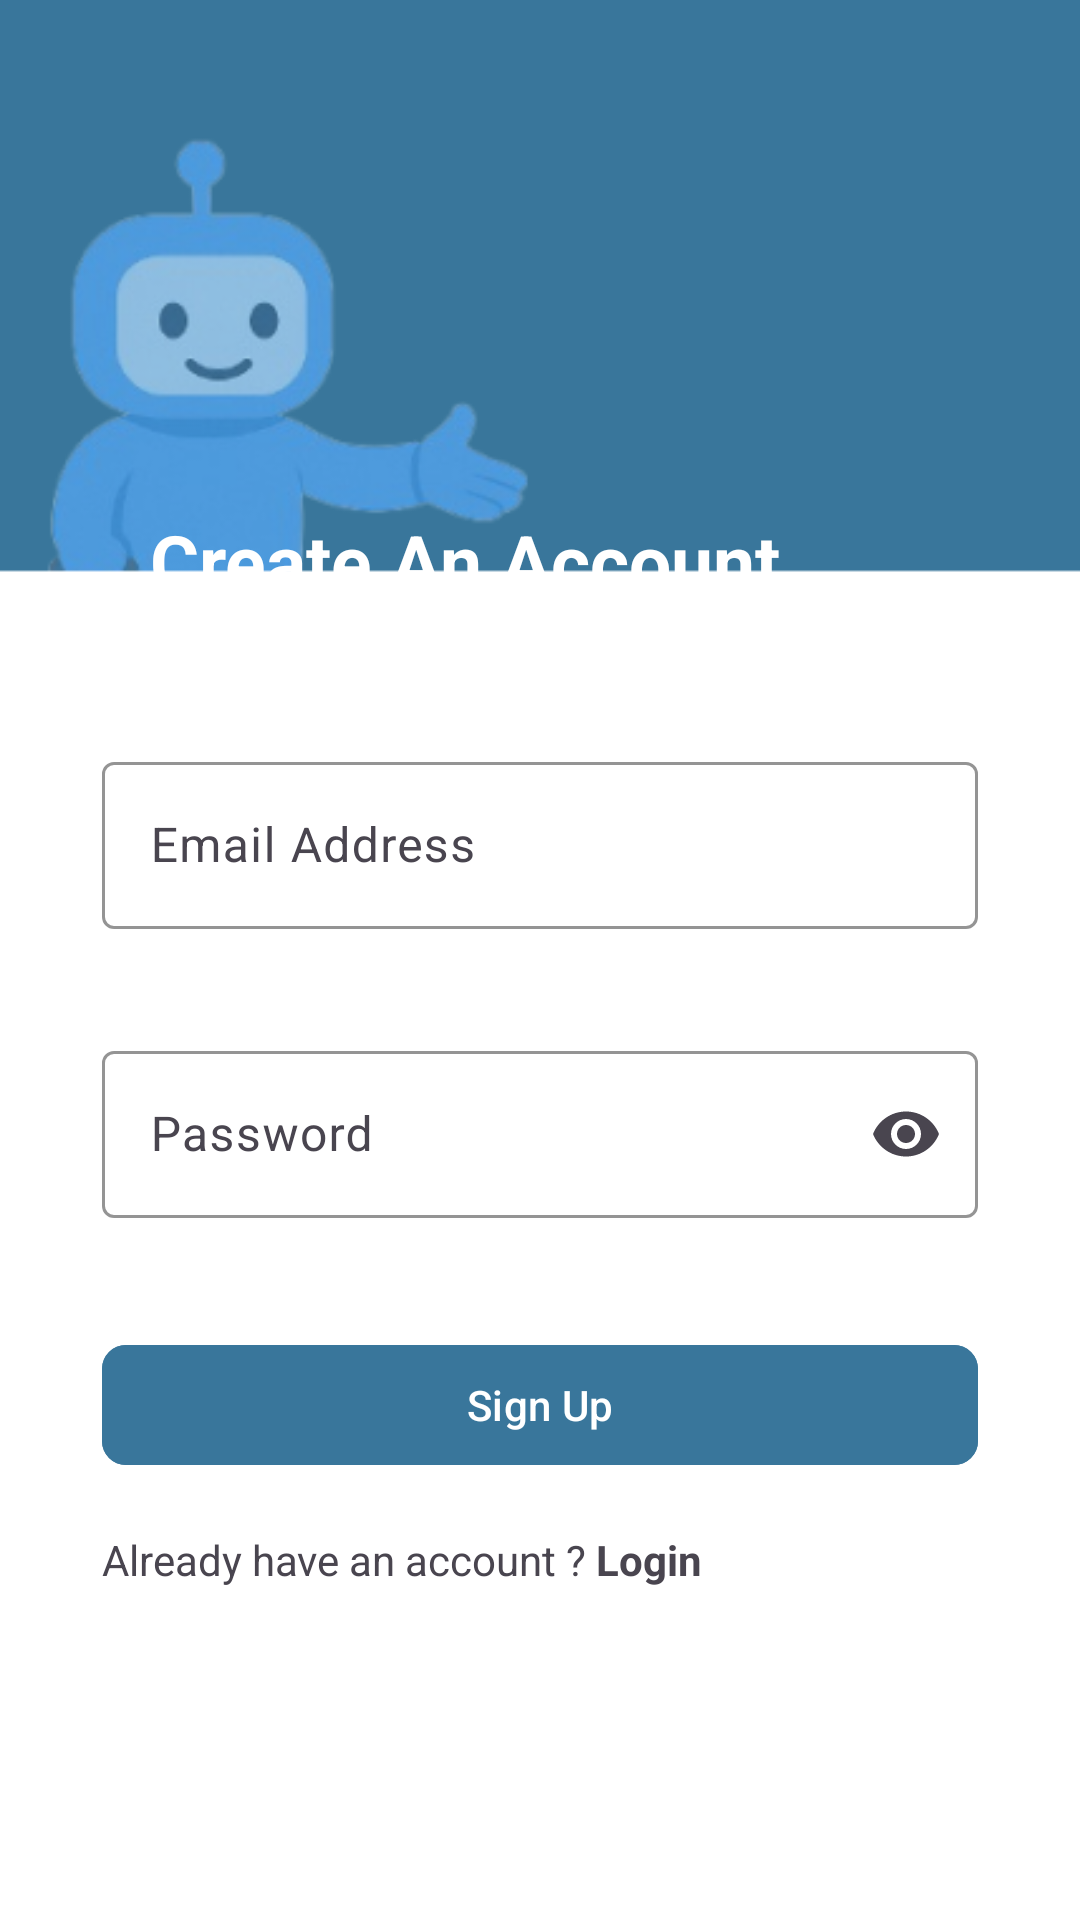

Reconstruct the res/layout file that produces this screen, plus the resources it refers to.
<!-- AndroidManifest.xml: application theme Theme.JobBotApp -->
<!-- res/layout/activity_register.xml -->
<?xml version="1.0" encoding="utf-8"?>
<androidx.constraintlayout.widget.ConstraintLayout xmlns:android="http://schemas.android.com/apk/res/android"
    xmlns:app="http://schemas.android.com/apk/res-auto"
    xmlns:tools="http://schemas.android.com/tools"
    android:id="@+id/main"
    android:layout_width="match_parent"
    android:layout_height="match_parent"
    android:background="@drawable/bg_registeractivity"
    tools:context=".activity.auth.RegisterActivity">

    <ImageView
        android:id="@+id/login_logo"
        android:layout_width="80dp"
        android:layout_height="80dp"
        android:importantForAccessibility="no"
        app:layout_constraintTop_toTopOf="parent"
        app:layout_constraintEnd_toEndOf="parent"
        android:src="@drawable/login_register_logo" />

    <LinearLayout
        android:layout_width="match_parent"
        android:layout_height="wrap_content"
        android:layout_marginTop="90dp"
        app:layout_constraintTop_toBottomOf="@id/login_logo"
        android:orientation="vertical">

        <TextView
            android:layout_width="match_parent"
            android:layout_height="wrap_content"
            android:text="@string/register_page_text"
            android:textColor="@color/white"
            android:layout_marginHorizontal="50dp"
            android:textSize="25sp"
            android:textStyle="bold"/>

        <com.google.android.material.textfield.TextInputLayout
            android:id="@+id/register_email_layout"
            android:layout_width="match_parent"
            android:layout_height="wrap_content"
            android:layout_marginTop="45dp"
            android:layout_marginHorizontal="34dp"
            android:hint="@string/email_address_hint"
            app:boxStrokeColor="@color/blue_light"
            app:errorEnabled="true">

            <com.google.android.material.textfield.TextInputEditText
                android:id="@+id/register_email"
                android:layout_width="match_parent"
                android:layout_height="wrap_content"
                android:inputType="textEmailAddress" />

        </com.google.android.material.textfield.TextInputLayout>

        <com.google.android.material.textfield.TextInputLayout
            android:id="@+id/register_password_layout"
            android:layout_width="match_parent"
            android:layout_height="wrap_content"
            android:layout_marginTop="15dp"
            android:layout_marginHorizontal="34dp"
            android:hint="@string/password_hint"
            app:boxStrokeColor="@color/blue_light"
            app:endIconMode="password_toggle"
            app:errorEnabled="true">

            <com.google.android.material.textfield.TextInputEditText
                android:id="@+id/register_password"
                android:layout_width="match_parent"
                android:layout_height="wrap_content"
                android:inputType="textPassword" />

        </com.google.android.material.textfield.TextInputLayout>

        <com.google.android.material.button.MaterialButton
            android:id="@+id/btn_register"
            android:layout_width="match_parent"
            android:layout_height="wrap_content"
            android:layout_marginTop="18dp"
            android:paddingVertical="2dp"
            android:text="@string/sign_up_text"
            android:backgroundTint="@color/blue_semi_dark"
            android:layout_marginHorizontal="34dp"
            app:cornerRadius="8dp"/>

        <LinearLayout
            android:layout_width="match_parent"
            android:layout_height="wrap_content"
            android:layout_marginTop="18dp"
            android:orientation="horizontal"
            android:layout_marginHorizontal="34dp">

            <TextView
                android:layout_width="wrap_content"
                android:layout_height="wrap_content"
                android:text="@string/question_register" />

            <TextView
                android:id="@+id/btn_to_login"
                android:layout_width="wrap_content"
                android:layout_height="wrap_content"
                android:layout_marginStart="3dp"
                android:text="@string/login_text"
                android:textStyle="bold"/>

        </LinearLayout>



















    </LinearLayout>

    <ProgressBar
        style="?android:attr/progressBarStyle"
        android:id="@+id/progressBar"
        android:layout_width="wrap_content"
        android:layout_height="wrap_content"
        android:visibility="gone"
        app:layout_constraintTop_toTopOf="parent"
        app:layout_constraintBottom_toBottomOf="parent"
        app:layout_constraintStart_toStartOf="parent"
        app:layout_constraintEnd_toEndOf="parent"
        tools:visibility="visible"/>

</androidx.constraintlayout.widget.ConstraintLayout>
<!-- resources referenced by this layout -->
<resources>
  <color name="blue_dark">#2E556D</color>
  <color name="blue_light">#56A8F2</color>
  <color name="blue_semi_dark">#39769B</color>
  <color name="white">#FFFFFFFF</color>
  <!-- drawable bg_registeractivity: png bitmap (drawable, 29668 bytes) -->
  <!-- drawable or_line: png bitmap (drawable, 638 bytes) -->
  <string name="continue_with_google_text">Continue with google</string>
  <string name="email_address_hint">Email Address</string>
  <string name="login_text">Login</string>
  <string name="password_hint">Password</string>
  <string name="question_register">Already have an account ?</string>
  <string name="register_page_text">Create An Account</string>
  <string name="sign_up_text">Sign Up</string>
  <style name="Theme.JobBotApp" parent="Base.Theme.JobBotApp" />
  <style name="Base.Theme.JobBotApp" parent="Theme.Material3.Light.NoActionBar">
          <item name="android:windowBackground">@android:color/white</item>
          <item name="android:forceDarkAllowed" tools:targetApi="q">false</item>
          <item name="actionOverflowMenuStyle">@style/MyOverflowMenuStyle</item>
      </style>
  <style name="MyOverflowMenuStyle" parent="Widget.AppCompat.PopupMenu.Overflow">
          <item name="android:drawableTint">@android:color/white</item>
      </style>
</resources>
